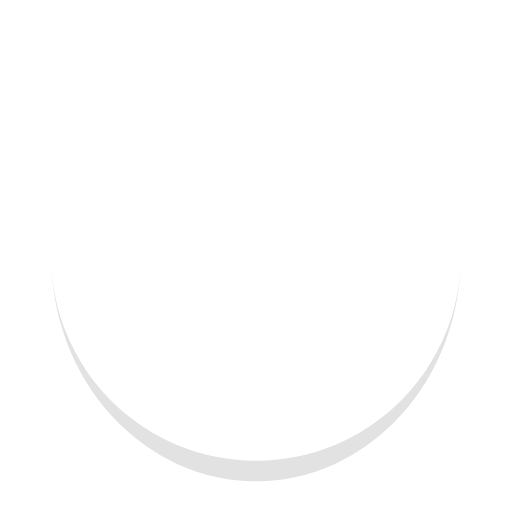
t = 0.00 s
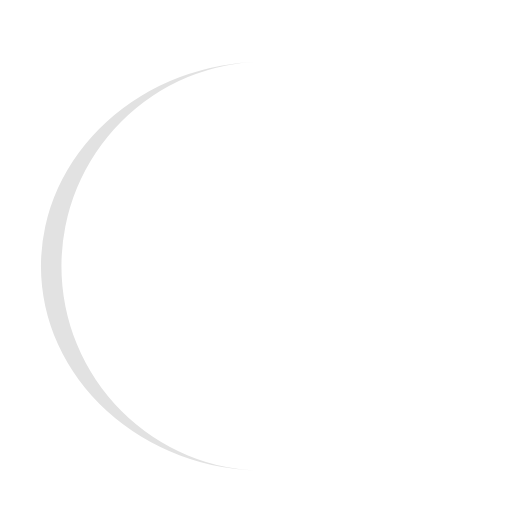
t = 0.25 s
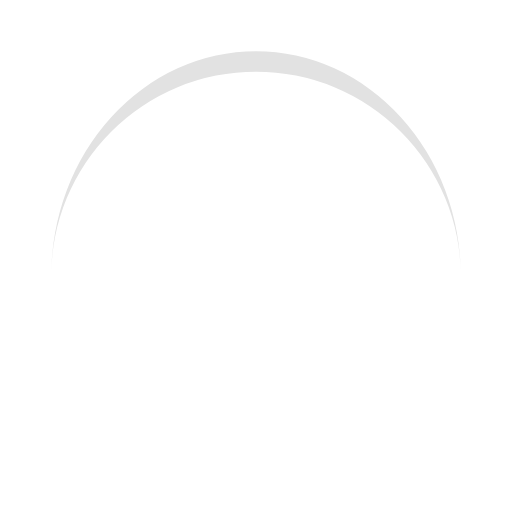
t = 0.50 s
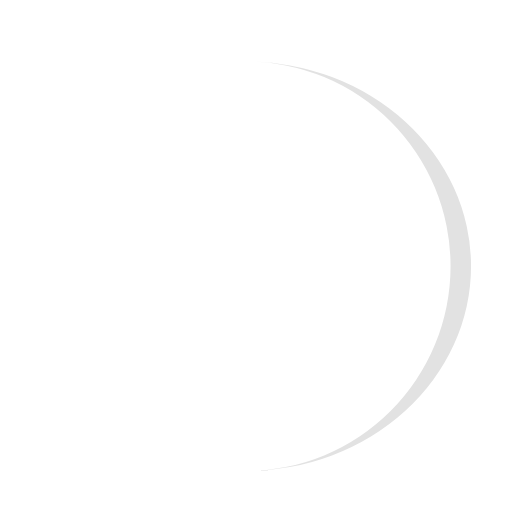
t = 0.75 s

The animated SVG that drew these frames (rendered in a browser with its animation timeline set to each time). Animation: 1 SMIL element (animateTransform=1); one cycle of 1.00 s, repeats indefinitely.

<svg width="80px"  height="80px"  xmlns="http://www.w3.org/2000/svg" viewBox="0 0 100 100" preserveAspectRatio="xMidYMid" class="lds-eclipse">
    <path ng-attr-d="{{config.pathCmd}}" ng-attr-fill="{{config.color}}" stroke="none" d="M10 50A40 40 0 0 0 90 50A40 44 0 0 1 10 50" fill="#e2e2e2" transform="rotate(54 50 52)">
      <animateTransform attributeName="transform" type="rotate" calcMode="linear" values="0 50 52;360 50 52" keyTimes="0;1" dur="1s" begin="0s" repeatCount="indefinite"></animateTransform>
    </path>
  </svg>
